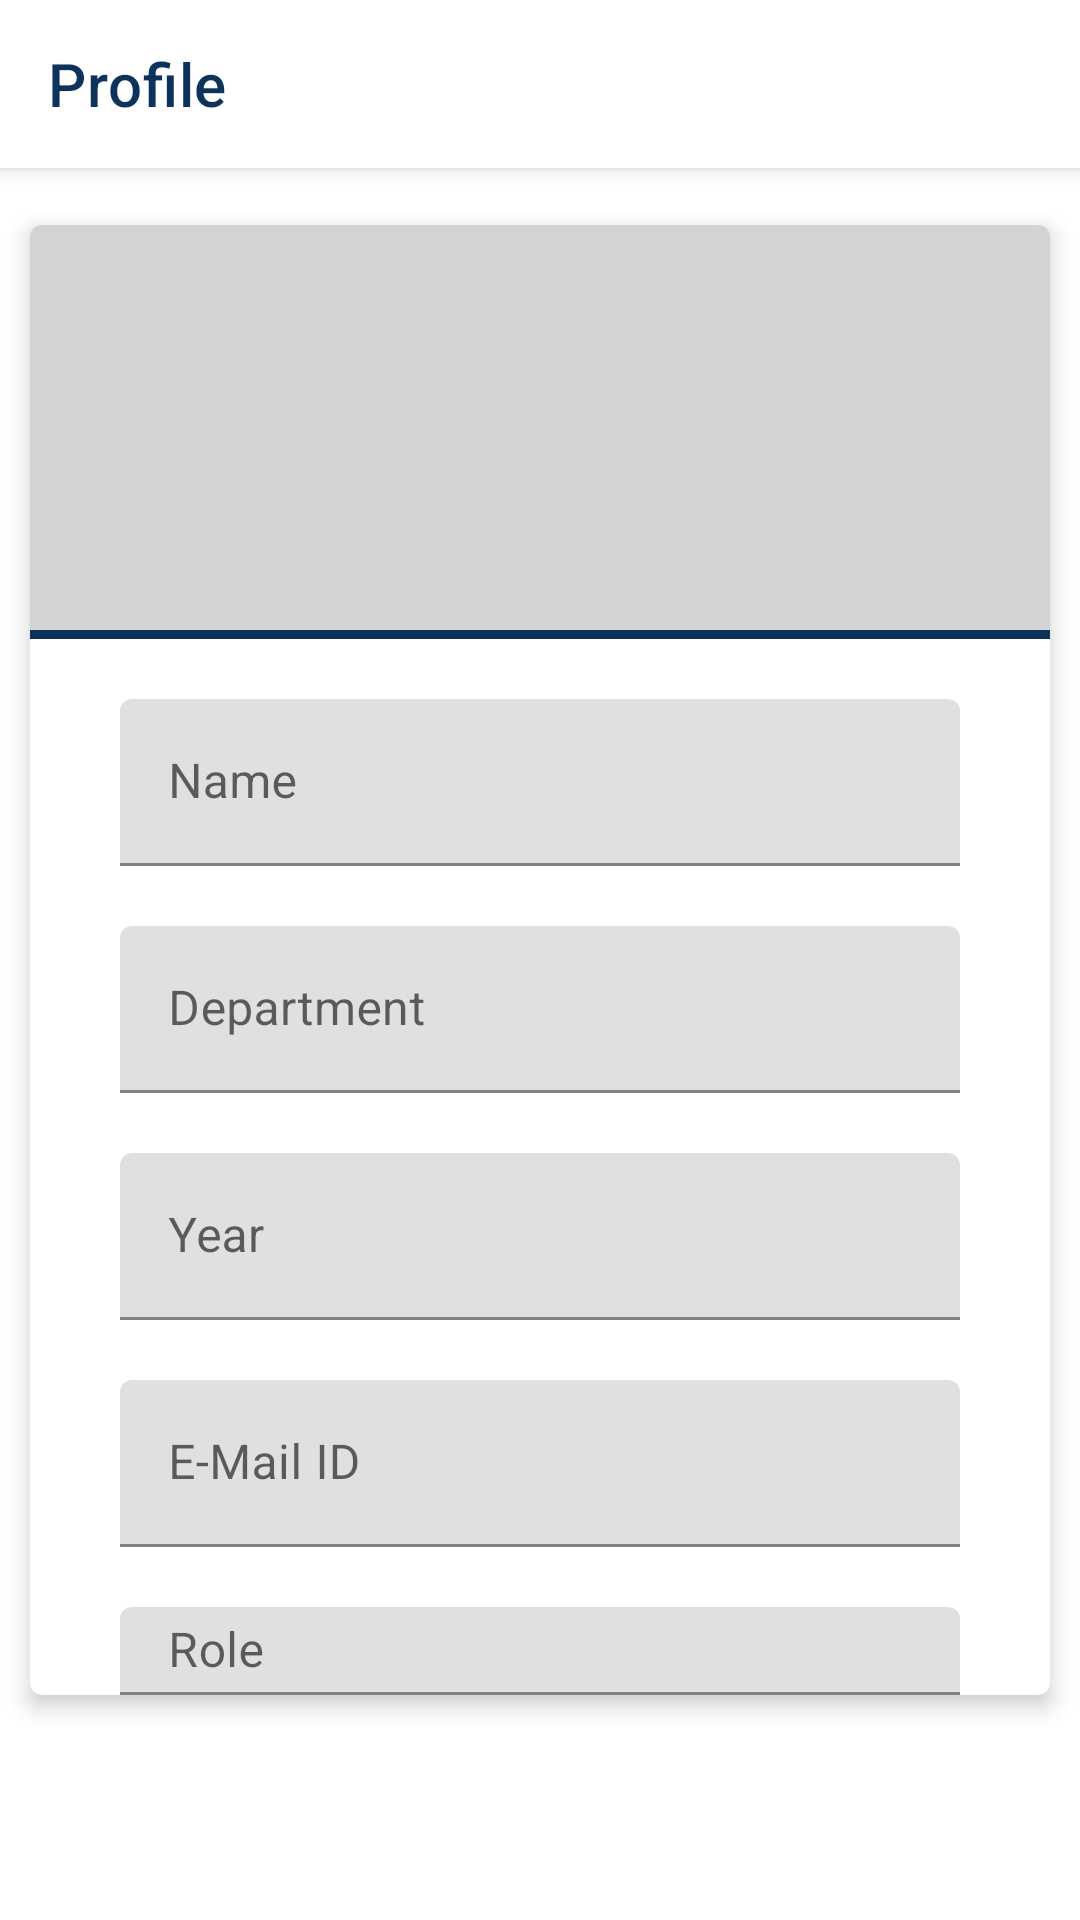

Here is an Android app screen rendered from its layout file. Give the layout XML and the strings, colors and styles it references.
<!-- AndroidManifest.xml: application theme AppTheme -->
<!-- res/layout/fragment_profile.xml -->
<?xml version="1.0" encoding="utf-8"?>
<RelativeLayout xmlns:android="http://schemas.android.com/apk/res/android"
    xmlns:app="http://schemas.android.com/apk/res-auto"
    android:orientation="vertical"
    android:layout_width="match_parent"
    android:layout_height="match_parent">
    <com.google.android.material.appbar.MaterialToolbar
        android:id="@+id/topAppBarprofilepage"
        style="@style/Widget.MaterialComponents.Toolbar.Primary"
        android:layout_width="match_parent"
        android:layout_height="?attr/actionBarSize"
        android:backgroundTint="@android:color/white"
        app:title="Profile"


        app:titleTextColor="@color/colorPrimary" />
    <com.google.android.material.card.MaterialCardView
        android:layout_width="340dp"
        app:cardElevation="4dp"
        android:layout_marginTop="150dp"
        android:layout_gravity="center"
        android:clickable="true"
        android:focusable="true"
        android:checkable="true"
        android:layout_centerInParent="true"
        android:layout_height="750dp">
        <LinearLayout
            android:layout_width="match_parent"
            android:orientation="vertical"
            android:layout_height="match_parent">
            <LinearLayout
                android:layout_width="match_parent"
                android:orientation="vertical"
                android:background="#d3d3d3"
                android:layout_height="138dp">
                <ImageView
                    android:layout_width="130dp"
                    android:layout_gravity="center"
                    android:layout_marginTop="5dp"
                    android:src="@drawable/ic_account_circle_black_24dp"
                    android:layout_height="130dp"/>
                <LinearLayout
                    android:layout_width="match_parent"
                    android:background="@color/colorPrimary"
                    android:layout_height="3dp"/>
            </LinearLayout>
            <com.google.android.material.textfield.TextInputLayout

                xmlns:app="http://schemas.android.com/apk/res-auto"
                android:layout_width="280dp"
                android:layout_marginTop="10dp"
                android:layout_gravity="center_horizontal"
                app:boxStrokeColor="@color/colorPrimary"

                app:hintTextColor="@color/colorPrimary"

                app:counterTextColor="@color/colorPrimary"


                android:layout_height="wrap_content"

                android:hint="Name">

                <com.google.android.material.textfield.TextInputEditText
                    android:layout_width="match_parent"

                    android:id="@+id/nameprofile"
                    android:clickable="false"
                    android:focusable="false"
                    android:inputType="none"

                    android:layout_marginTop="10dp"
                    android:layout_height="wrap_content" />

            </com.google.android.material.textfield.TextInputLayout>
            <com.google.android.material.textfield.TextInputLayout

                xmlns:app="http://schemas.android.com/apk/res-auto"
                android:layout_width="280dp"
                android:layout_marginTop="10dp"
                android:layout_gravity="center_horizontal"
                app:boxStrokeColor="@color/colorPrimary"

                app:hintTextColor="@color/colorPrimary"

                app:counterTextColor="@color/colorPrimary"


                android:layout_height="wrap_content"

                android:hint="Department">


                <com.google.android.material.textfield.TextInputEditText
                    android:layout_width="match_parent"

                    android:id="@+id/departmentprofile"
                    android:clickable="false"
                    android:focusable="false"
                    android:inputType="none"

                    android:layout_marginTop="10dp"
                    android:layout_height="wrap_content" />

            </com.google.android.material.textfield.TextInputLayout>
            <com.google.android.material.textfield.TextInputLayout

                xmlns:app="http://schemas.android.com/apk/res-auto"
                android:layout_width="280dp"
                android:layout_marginTop="10dp"
                android:layout_gravity="center_horizontal"
                app:boxStrokeColor="@color/colorPrimary"

                app:hintTextColor="@color/colorPrimary"

                app:counterTextColor="@color/colorPrimary"


                android:layout_height="wrap_content"

                android:hint="Year">


                <com.google.android.material.textfield.TextInputEditText
                    android:layout_width="match_parent"

                    android:id="@+id/yearprofile"

                    android:layout_marginTop="10dp"
                    android:clickable="false"
                    android:focusable="false"
                    android:inputType="none"
                    android:layout_height="wrap_content" />

            </com.google.android.material.textfield.TextInputLayout>
            <com.google.android.material.textfield.TextInputLayout

                xmlns:app="http://schemas.android.com/apk/res-auto"
                android:layout_width="280dp"
                android:layout_marginTop="10dp"
                android:layout_gravity="center_horizontal"
                app:boxStrokeColor="@color/colorPrimary"

                app:hintTextColor="@color/colorPrimary"

                app:counterTextColor="@color/colorPrimary"


                android:layout_height="wrap_content"

                android:hint="E-Mail ID">


                <com.google.android.material.textfield.TextInputEditText
                    android:layout_width="match_parent"

                    android:id="@+id/emailprofile"
                    android:clickable="false"
                    android:focusable="false"
                    android:inputType="none"




                    android:layout_marginTop="10dp"
                    android:layout_height="wrap_content" />

            </com.google.android.material.textfield.TextInputLayout>
            <com.google.android.material.textfield.TextInputLayout

                xmlns:app="http://schemas.android.com/apk/res-auto"
                android:layout_width="280dp"
                android:layout_marginTop="10dp"
                android:layout_gravity="center_horizontal"
                app:boxStrokeColor="@color/colorPrimary"

                app:hintTextColor="@color/colorPrimary"

                app:counterTextColor="@color/colorPrimary"


                android:layout_height="wrap_content"

                android:hint="Role">


                <com.google.android.material.textfield.TextInputEditText
                    android:layout_width="match_parent"

                    android:id="@+id/roleprofile"
                    android:clickable="false"
                    android:focusable="false"
                    android:inputType="none"

                    android:layout_marginTop="10dp"
                    android:layout_height="wrap_content" />

            </com.google.android.material.textfield.TextInputLayout>


        </LinearLayout>



    </com.google.android.material.card.MaterialCardView>


</RelativeLayout>
<!-- resources referenced by this layout -->
<resources>
  <color name="colorPrimary">#0d325c</color>
  <style name="AppTheme" parent="@style/Theme.MaterialComponents.Light.NoActionBar">
          
          <item name="colorPrimary">@color/colorPrimary</item>
          <item name="colorPrimaryDark">@color/colorPrimaryDark</item>
          <item name="colorAccent">@color/colorAccent</item>
      </style>
  <color name="colorPrimaryDark">#ffffff</color>
  <color name="colorAccent">@color/colorPrimary</color>
</resources>
